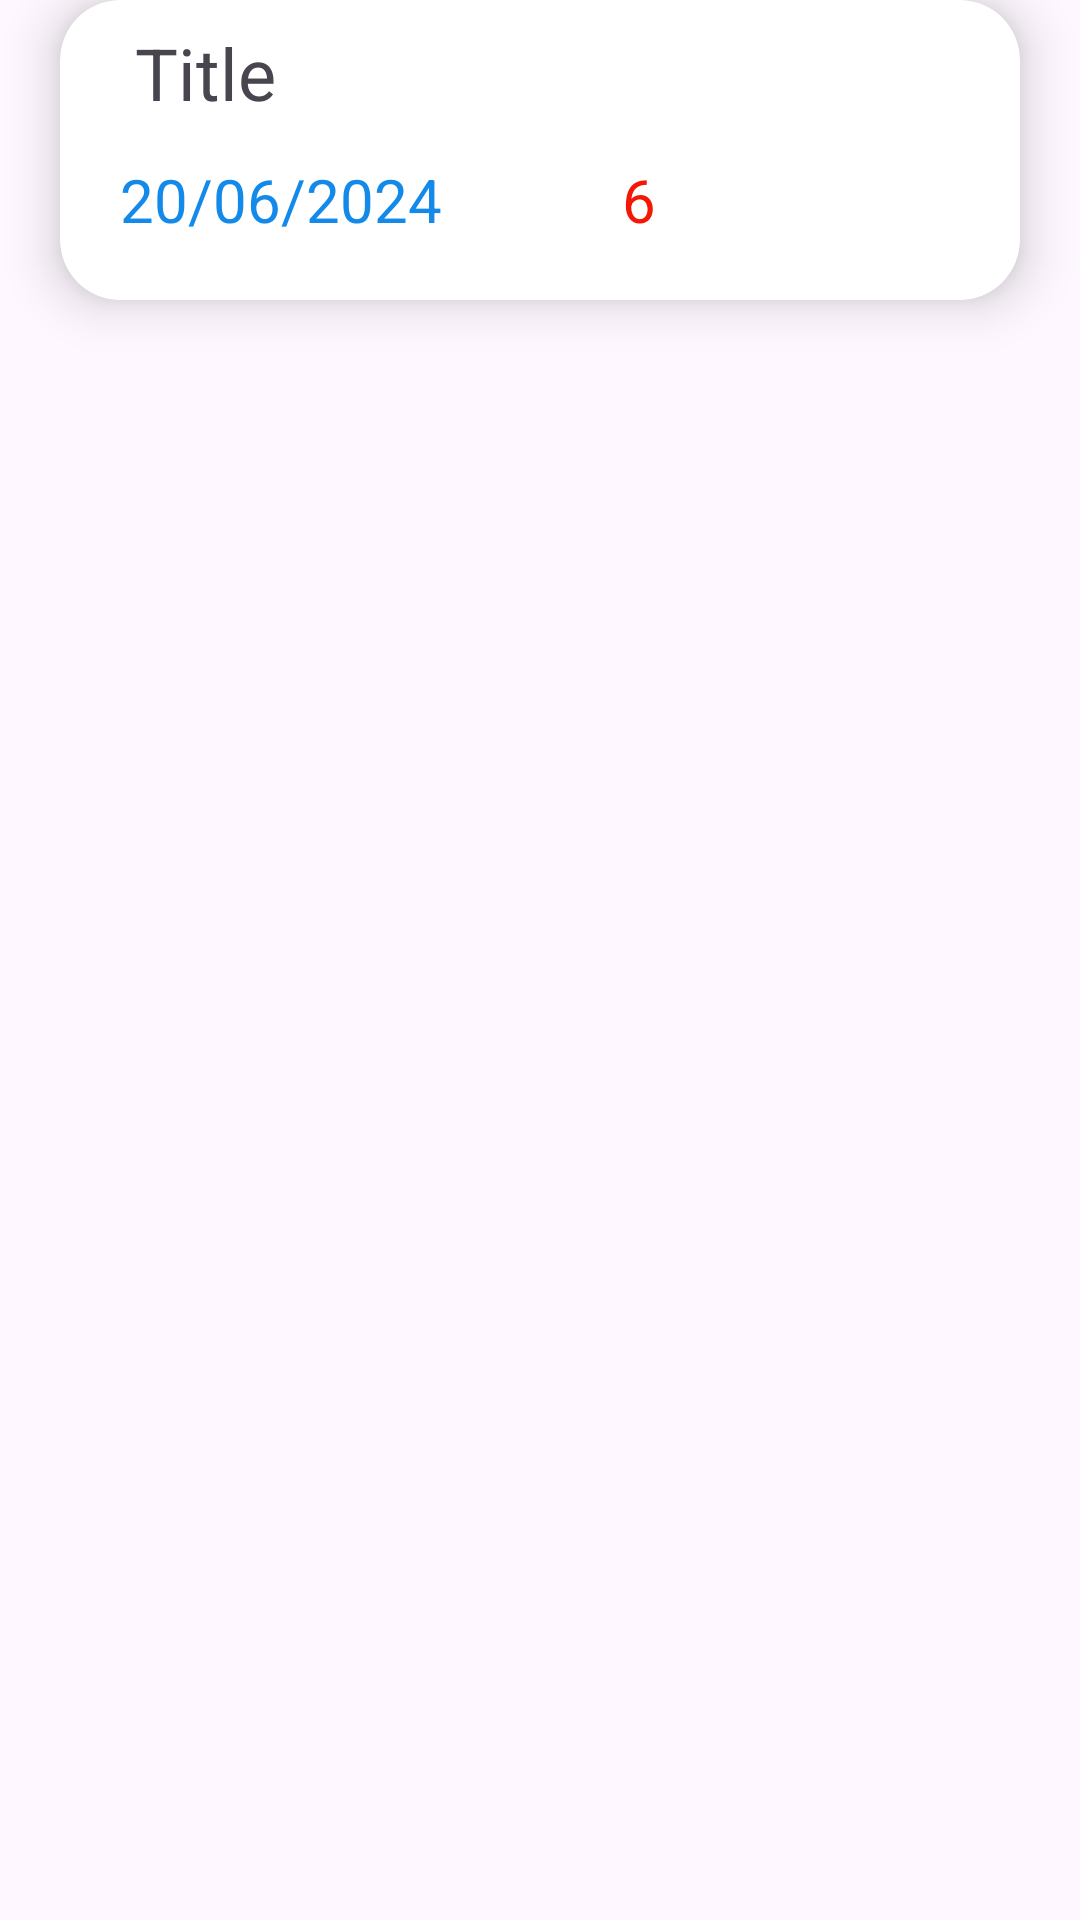

Write the Android layout XML for this screen, with the resource values it uses.
<!-- AndroidManifest.xml: application theme Theme.Login_techtimes -->
<!-- res/layout/detail_show_card.xml -->
<?xml version="1.0" encoding="utf-8"?>
<androidx.constraintlayout.widget.ConstraintLayout xmlns:android="http://schemas.android.com/apk/res/android"
    xmlns:tools="http://schemas.android.com/tools"
    android:layout_width="match_parent"
    android:layout_height="wrap_content"
    xmlns:app="http://schemas.android.com/apk/res-auto"
    android:layout_marginTop="20dp"
    >

  <androidx.cardview.widget.CardView
      android:layout_width="match_parent"
      android:layout_height="wrap_content"
      app:cardCornerRadius="20dp"
      app:cardElevation="10dp"
      android:layout_margin="20dp"
      android:padding="20dp"

      >
      <LinearLayout
          android:layout_width="match_parent"
          android:layout_height="wrap_content"
          android:gravity="center"
          android:orientation="vertical"


          >

         <androidx.constraintlayout.widget.ConstraintLayout
             android:layout_width="match_parent"
             android:layout_height="wrap_content"
             android:orientation="horizontal"
             >

             <TextView
                 android:id="@+id/showTitle"
                 android:layout_width="match_parent"
                 android:layout_height="wrap_content"
                 android:padding="5dp"
                 android:text="Title"
                 android:textSize="24sp"
                 android:layout_marginLeft="20dp"
                 android:layout_marginRight="60dp"


                 app:layout_constraintBottom_toBottomOf="parent"
                 app:layout_constraintEnd_toStartOf="@+id/buttonDelete"
                 app:layout_constraintStart_toStartOf="parent"
                 app:layout_constraintTop_toTopOf="parent" />

             <Button
                 android:id="@+id/buttonDelete"
                 android:layout_width="40dp"
                 android:layout_height="wrap_content"
                 android:backgroundTint="@color/black"

                 android:layout_marginRight="10dp"
                 android:layout_marginLeft="10dp"
                 android:background="@drawable/baseline_more_vert_24"
                 app:layout_constraintBottom_toBottomOf="parent"
                 app:layout_constraintEnd_toEndOf="parent"
                 app:layout_constraintTop_toTopOf="parent" />
         </androidx.constraintlayout.widget.ConstraintLayout>

          <LinearLayout
              android:layout_width="match_parent"
              android:layout_height="wrap_content"
              android:paddingBottom="20dp"
              android:paddingTop="5dp"

              >
              <TextView
                  android:id="@+id/showDate"
                  android:layout_width="wrap_content"
                  android:layout_height="wrap_content"
                  android:text="20/06/2024"
                  android:layout_marginLeft="20dp"
                  android:textSize="20sp"
                  android:textColor="#138AE9"
                  />

              <TextView
                  android:id="@+id/showLeftDate"
                  android:layout_width="wrap_content"
                  android:layout_height="wrap_content"
                  android:text="6 "
                  android:textSize="20sp"
                  android:textColor="#F61606"
                  android:layout_marginLeft="60dp"



                  />


          </LinearLayout>





      </LinearLayout>



  </androidx.cardview.widget.CardView>

</androidx.constraintlayout.widget.ConstraintLayout>
<!-- resources referenced by this layout -->
<resources>
  <style name="Theme.Login_techtimes" parent="Base.Theme.Login_techtimes" />
  <style name="Base.Theme.Login_techtimes" parent="Theme.Material3.DayNight.NoActionBar">
          
          
      </style>
  <!-- not gathered from this repository: default colours our renderer supplied (Android Studio template values) -->
  <color name="black">#FF000000</color>
</resources>
